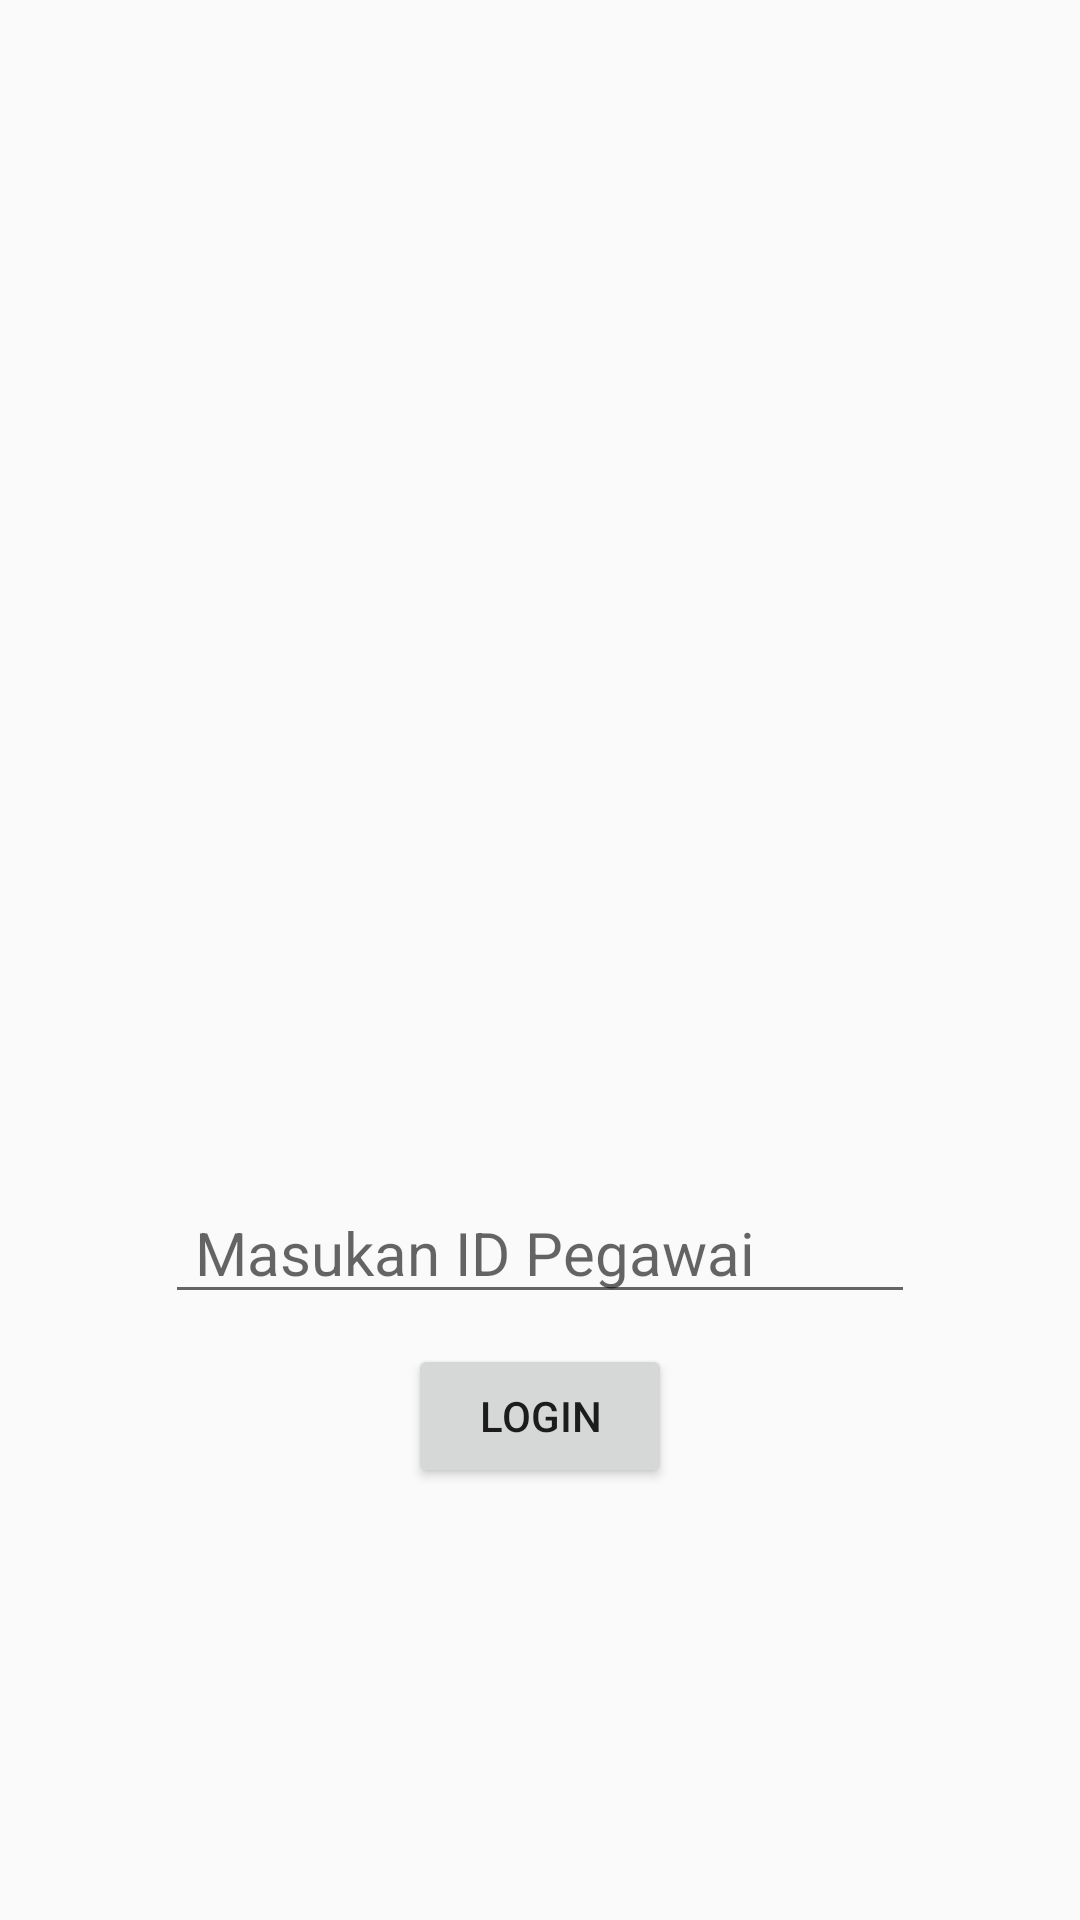

Produce the Android XML layout that renders to this screen, including the resource entries it uses.
<!-- AndroidManifest.xml: application theme AppTheme -->
<!-- res/layout/activity_masuk__pekerja.xml -->
<?xml version="1.0" encoding="utf-8"?>
<LinearLayout xmlns:android="http://schemas.android.com/apk/res/android"
    xmlns:tools="http://schemas.android.com/tools"
    android:id="@+id/activity_masuk__pekerja"
    android:layout_width="match_parent"
    android:layout_height="match_parent"
    tools:context="com.example.app.atworkcsm.Masuk_Pekerja"
    android:orientation="vertical"
    android:gravity="center" >

        <ImageView
            android:layout_width="wrap_content"
            android:layout_weight="3"
            android:layout_height="0sp"
            android:id="@+id/logoAtwork"
            android:padding="30sp"
            android:src="@drawable/logoatwork"/>


       <LinearLayout
           android:layout_width="wrap_content"
           android:layout_weight="5"
           android:layout_height="0sp"
           android:gravity="center"
           android:orientation="vertical"
           >

        <EditText
            android:layout_width="250dp"
            android:layout_height="wrap_content"
            android:id="@+id/ET_username"
            android:textSize="20sp"
            android:paddingStart="10sp"
            android:layout_margin="10sp"
            android:hint="Masukan ID Pegawai"
            android:inputType="text"
             />

        
            
            
            
            
            
            
            
            
            

           <Button
               android:layout_width="wrap_content"
               android:layout_height="wrap_content"
               android:text="LOGIN"
               android:id="@+id/B_login"
               />


       </LinearLayout>
</LinearLayout>
<!-- resources referenced by this layout -->
<resources>
  <style name="AppTheme" parent="Theme.AppCompat.Light.DarkActionBar">
          
          <item name="colorPrimary">@color/colorPrimary</item>
          <item name="colorPrimaryDark">@color/colorPrimaryDark</item>
          <item name="colorAccent">@color/colorAccent</item>
      </style>
  <color name="colorPrimary">#1C5078</color>
  <color name="colorPrimaryDark">#1C5078</color>
  <color name="colorAccent">#FF4081</color>
</resources>
